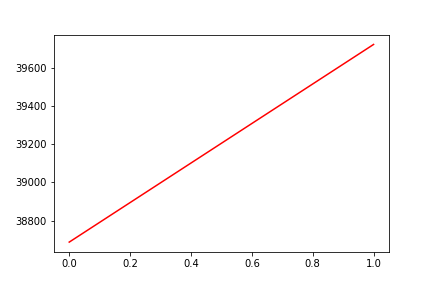

The data file committed next to this chart (first rows):
, date, assets
0, 0, 38687
1, 20200429, 39721
